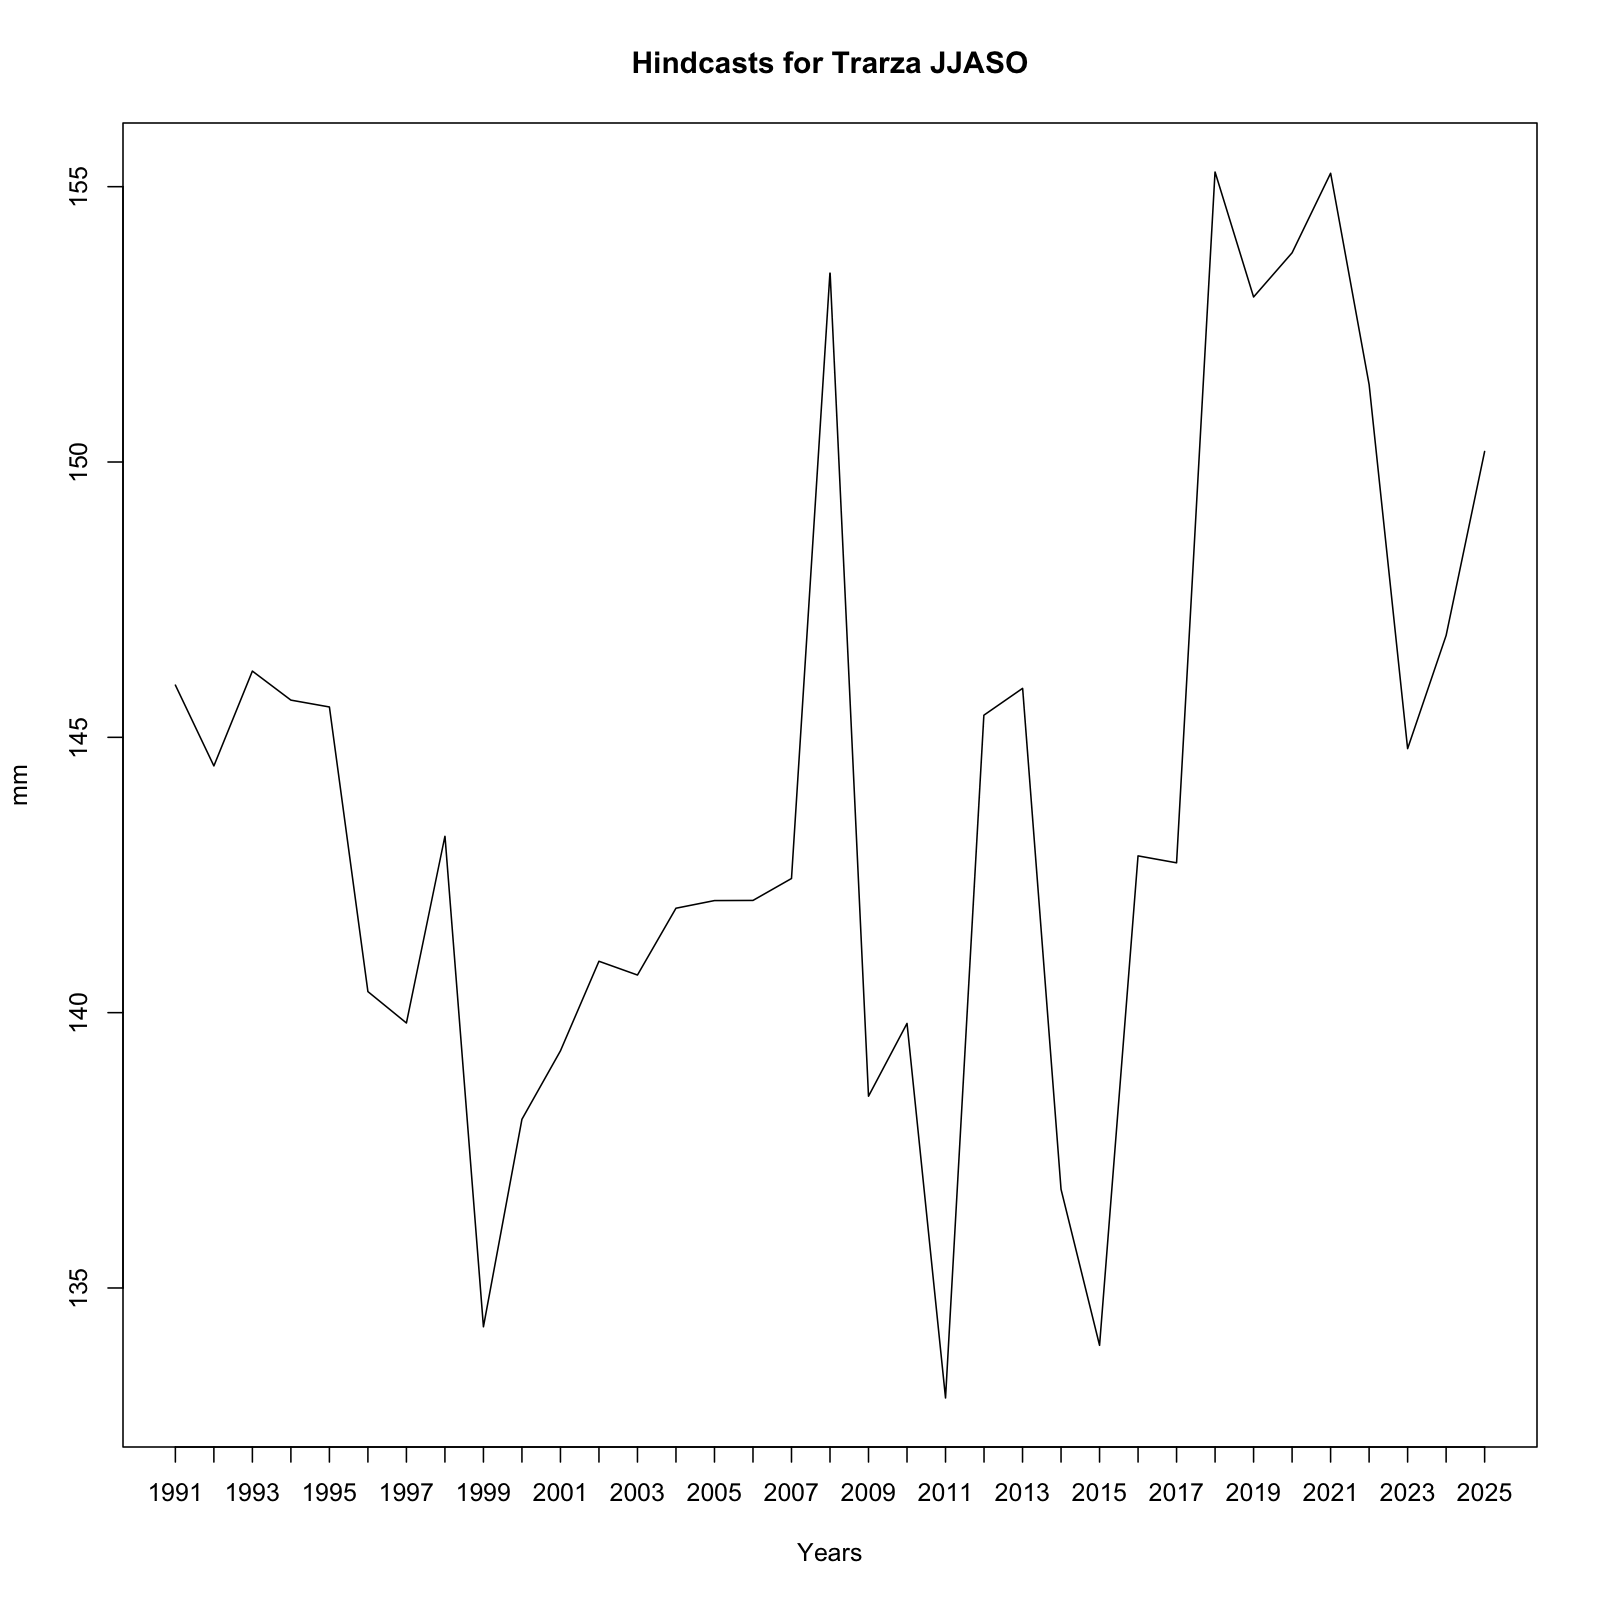

Data behind this chart, as committed beside it:
, x
1, 145.9
2, 144.5
3, 146.2
4, 145.7
5, 145.6
6, 140.4
7, 139.8
8, 143.2
9, 134.3
10, 138.1
11, 139.3
12, 140.9
13, 140.7
14, 141.9
15, 142
16, 142
17, 142.4
18, 153.4
19, 138.5
20, 139.8
21, 133
22, 145.4
23, 145.9
24, 136.8
25, 134
26, 142.8
27, 142.7
28, 155.3
29, 153
30, 153.8
31, 155.2
32, 151.4
33, 144.8
34, 146.8
35, 150.2
